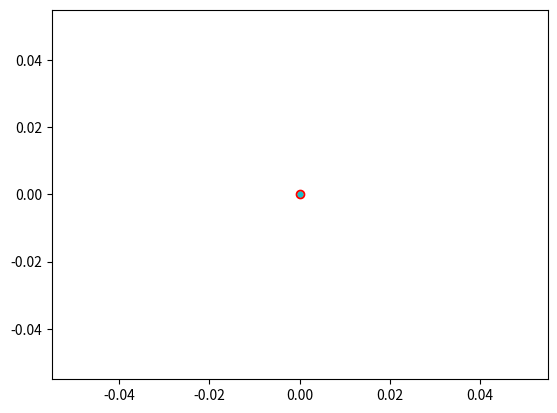

Here is the Python script that generated this plot:
from __future__ import print_function, division
from math import sqrt, pi, cos, sin, exp
import random
import numpy as np
import matplotlib.pyplot as plt
import matplotlib.animation as animation

N = 10
world_size = 100
landmarks = [[10, 10],
             [90, 90],
             [10, 90],
             [90, 10]]

class Robot:
    def __init__(self):
        self.x = world_size*random.random()
        self.y = world_size*random.random()
        self.yaw = 2*pi*random.random()
        self.forward_noise = 0.05
        self.turn_noise = 0.05
        self.sense_noise = 5

    def set_pose(self, new_x, new_y, new_yaw):
        self.x = new_x%world_size
        self.y = new_y%world_size
        self.yaw = new_yaw%(2*pi)

    def set_noise(self, new_f_noise, new_t_noise, new_s_noise):
        self.forward_noise = new_f_noise
        self.turn_noise = new_t_noise
        self.sense_noise = new_s_noise

    def sense(self):
        Z = []
        for lm in landmarks:
            dist = sqrt((self.x - lm[0])**2 + (self.y - lm[1])**2)
            dist += random.gauss(0, self.sense_noise)
            Z.append(dist)
        return Z

    def Gaussian(self, mean, var, x):
        return exp(-(mean - x)**2/(2*var**2))/sqrt(2*pi*var**2)

    def measurement_prob(self, measurements):
        prob = 1.0
        for lm, meas in zip(landmarks, measurements):
            dist = sqrt((self.x - lm[0])**2 + (self.y - lm[1])**2)
            prob *= self.Gaussian(dist, self.sense_noise, meas)
        return prob

    def move(self, turn, forward):
        yaw = self.yaw + turn + random.gauss(0, self.turn_noise)
        yaw = yaw%(2*pi)

        dist = forward + random.gauss(0, self.forward_noise)
        x = self.x + dist*cos(yaw)
        y = self.y + dist*sin(yaw)
        x = x%world_size
        y = y%world_size

        p = Robot()
        p.set_pose(x, y, yaw)
        p.set_noise(self.forward_noise, self.turn_noise, self.sense_noise)
        return p

    def __repr__(self):
        return "[x = %.6f y = %.6f yaw = %.6f]" % (self.x, self.y, self.yaw) 

def resample(p, w):
    new_p = []
    index = int(N*random.random())
    beta = 0.0
    mw = max(w)
    print(w)
    for i in range(N):
        beta += 2*mw*random.random()
        while beta > w[index]:
            beta -= w[index]
            index = (index + 1)%N
        new_p.append(p[index])
    return new_p

fig, ax = plt.subplots()
robot = Robot()
#robot.set_pose(50, 50, 0)
particles = [Robot() for _ in range(N)]
weights = [0 for _ in range(N)]
robo_dot, = ax.plot(0, 0, 'ro')
sense_lines = [ax.plot([0, 0], [0, 0], 'k--') for _ in landmarks]
particle_dots = [ax.plot(0, 0, '.') for _ in range(N)]
def animate(_):
    global particles, weights, robot
    w = []
    robot = robot.move(0.1, 1)
    Z = robot.sense()
    robo_dot.set_data(robot.x, robot.y)
    for i in range(N):
        p = particles[i].move(0.1, 1)
        particles[i] = p
        weights[i] = p.measurement_prob(Z)
        particle_dots[i][0].set_data(p.x, p.y)
    norm = sum(weights)
    weights = [w/norm for w in weights]
    particles = resample(particles, weights)
    for i in range(len(landmarks)):
        sense_lines[i][0].set_data([robot.x, landmarks[i][0]], [robot.y, landmarks[i][1]])
    return robo_dot, particle_dots, sense_lines

def init():
    ax.set_xlim(0, world_size)
    ax.set_ylim(0, world_size)
    for lm in landmarks:
        ax.plot(lm[0], lm[1], 'g*')
    return robo_dot, particle_dots, 

anim = animation.FuncAnimation(fig, animate, 250, interval=1000, init_func=init)
plt.show()
#anim.save("particle_filter.gif", writer="imagemagick")